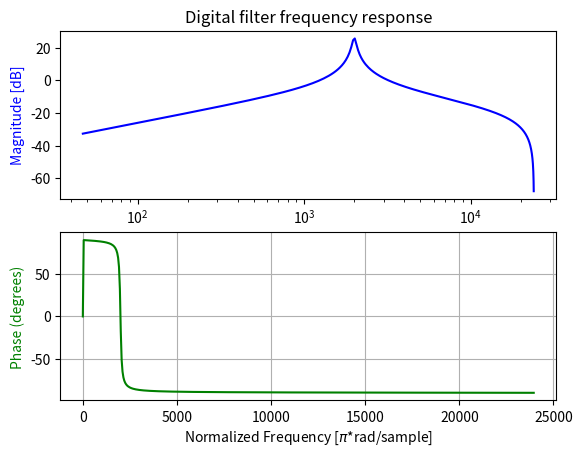

Generate this figure with matplotlib:
import numpy as np
from scipy import signal

# y[n] = (b0/a0)*x[n] + (b1/a0)*x[n-1] + (b2/a0)*x[n-2] - ...
#           (a1/a0)*y[n-1] - (a2/a0)*y[n-2]


Fs = 48000
cutoff = 2000
Q = 20
dBGain = -10

#Intermediate variables
w0 = 2*np.pi*cutoff/Fs          # Angular freq. (radians/sample)
alpha = np.sin(w0)/(2*Q)        #Filter width
A = np.sqrt(10**(dBGain/20))     #Amplitude

#Filter coefficients
b0 = np.sin(w0)/2
b1 = 0
b2 = -1*np.sin(w0)/2
a0 = 1 + alpha
a1 = -2*np.cos(w0)
a2 = 1-alpha

print(b0)
print(b1)
print(b2)
print(a0)
print(a1)
print(a2)

b = [b0/a0, b1/a0, b2/a0]
a = [1, a1/a0, a2/a0]

# Sampling frequency = Fs
w, h = signal.freqz(b, a, fs=48000)

import matplotlib.pyplot as plt

fig, ax1 = plt.subplots(2)
ax1[0].set_xscale('log')
ax1[0].set_title('Digital filter frequency response')
ax1[0].plot(w, 20 * np.log10(abs(h)), 'blue')
ax1[0].set_ylabel('Magnitude [dB]', color='b')
ax1[0].axis('tight')


# calculate the phase
angles = np.angle(h)

# Convert from radians to degrees:
angles = ( angles * 180 ) / np.pi

ax1[1].plot(w, angles, 'green')

ax1[1].set_ylabel('Phase (degrees)', color='g')
ax1[1].set_xlabel('Normalized Frequency [$\pi$*rad/sample]')
ax1[1].grid()
ax1[1].axis('tight')
#ax1[1].legend(prop = {'size': 6})

plt.show()
